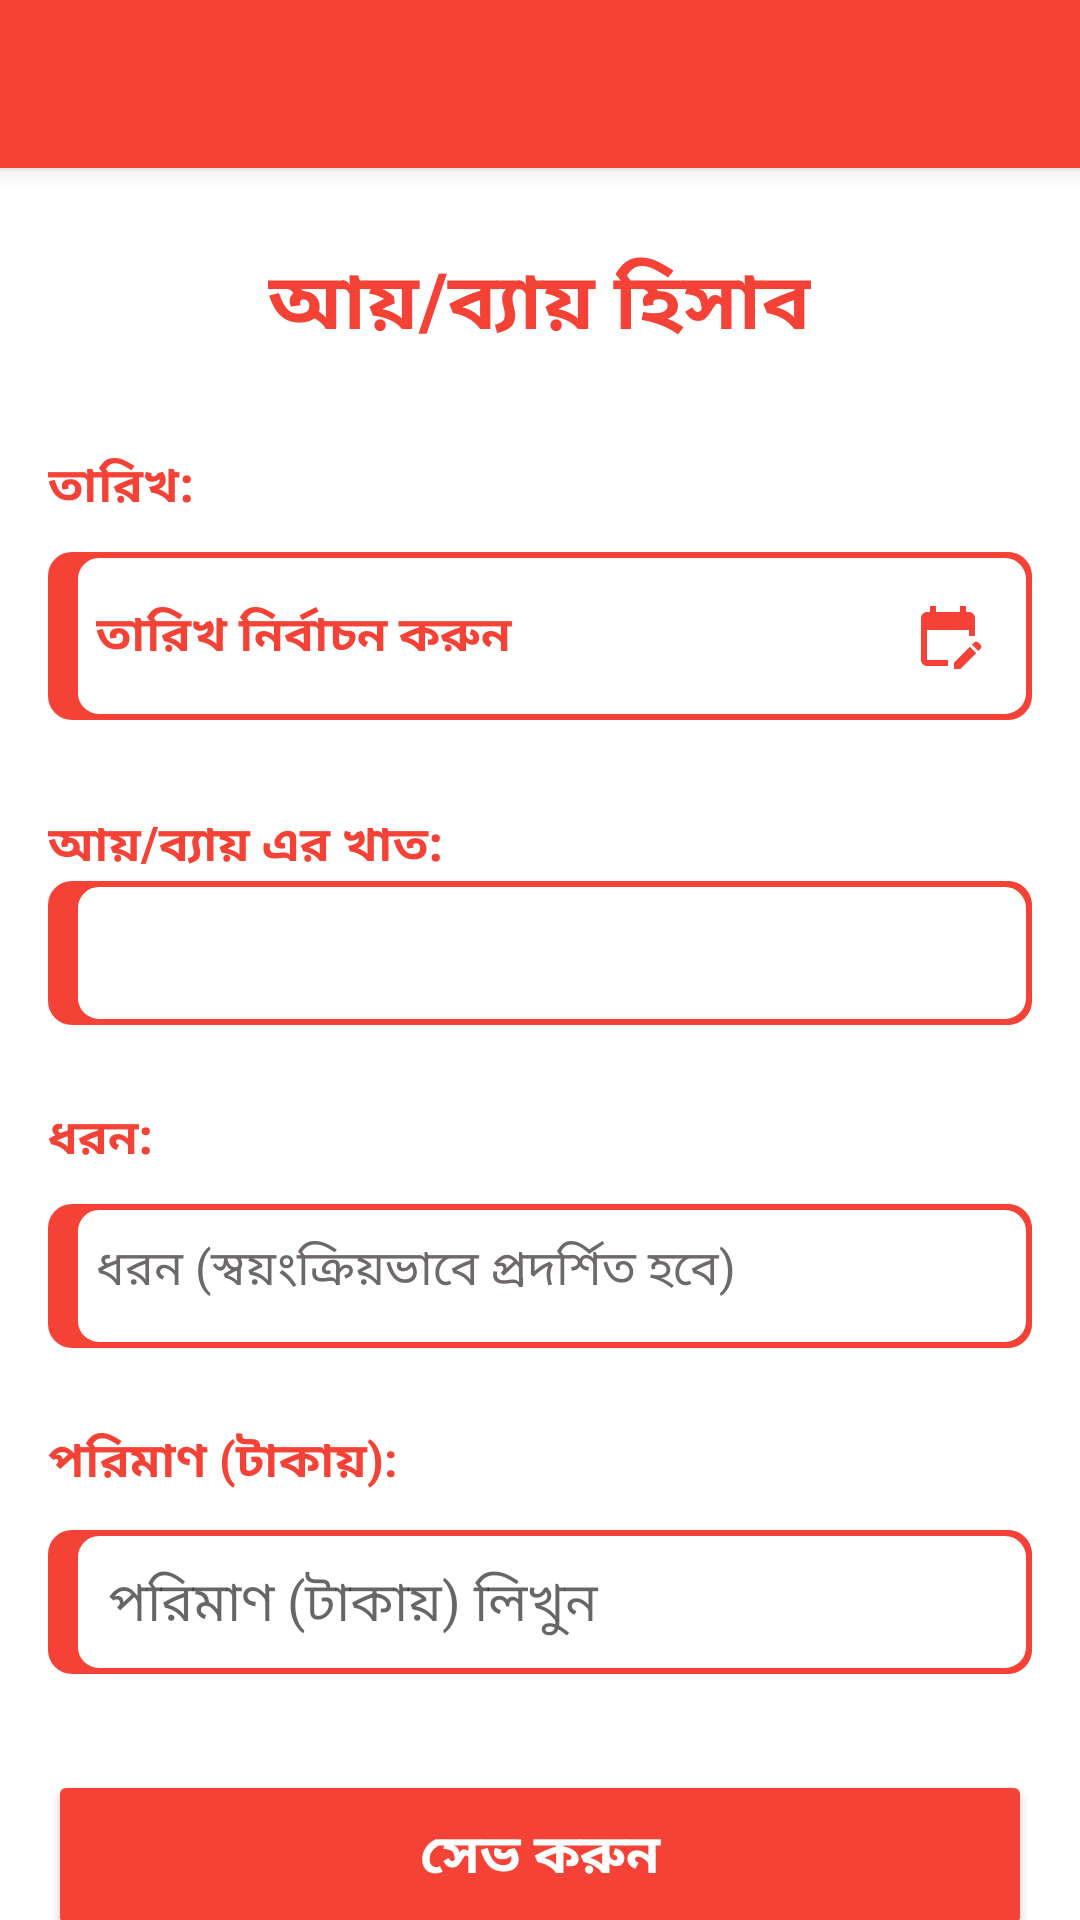

Write the Android layout XML for this screen, with the resource values it uses.
<!-- AndroidManifest.xml: application theme AppTheme -->
<!-- res/layout/activity_income_expense.xml -->
<?xml version="1.0" encoding="utf-8"?>
<androidx.drawerlayout.widget.DrawerLayout xmlns:android="http://schemas.android.com/apk/res/android"
    xmlns:app="http://schemas.android.com/apk/res-auto"
    xmlns:tools="http://schemas.android.com/tools"
    android:id="@+id/drawer_layout"
    android:layout_width="match_parent"
    android:layout_height="match_parent"
    android:fitsSystemWindows="true"
    tools:context=".IncomeExpenseActivity">

    
    <androidx.constraintlayout.widget.ConstraintLayout
        android:layout_width="match_parent"
        android:layout_height="match_parent">

        
        <androidx.appcompat.widget.Toolbar
            android:id="@+id/toolbar"
            android:layout_width="match_parent"
            android:layout_height="wrap_content"
            android:background="#F44336"
            android:elevation="4dp"
            app:layout_constraintEnd_toEndOf="parent"
            app:layout_constraintStart_toStartOf="parent"
            app:layout_constraintTop_toTopOf="parent" />


        <LinearLayout
            android:layout_width="match_parent"
            android:layout_height="wrap_content"
            android:background="#FFFFFF"
            android:orientation="vertical"
            android:padding="16dp"
            app:layout_constraintTop_toBottomOf="@id/toolbar">


            <TextView
                android:id="@+id/income_section_label"
                android:layout_width="wrap_content"
                android:layout_height="wrap_content"
                android:layout_gravity="center"
                android:layout_marginTop="10dp"
                android:layout_marginBottom="20dp"
                android:text="আয়/ব্যায় হিসাব"
                android:textColor="#F44336"
                android:textSize="26sp"
                android:textStyle="bold"
                app:layout_constraintTop_toBottomOf="@id/toolbar" />

            <TextView
                android:id="@+id/tv_date_label"
                android:layout_width="match_parent"
                android:layout_height="wrap_content"
                android:layout_marginTop="10dp"
                android:text="তারিখ:"
                android:textColor="#F44336"
                android:textSize="16sp"
                android:textStyle="bold" />

            
            <TextView
                android:id="@+id/tv_income_expense_date"
                android:layout_width="match_parent"
                android:layout_height="wrap_content"
                android:layout_marginTop="10dp"
                android:layout_marginBottom="20dp"
                android:text="তারিখ নির্বাচন করুন"
                android:textColor="#F44336"
                android:textSize="16sp"
                android:textStyle="bold"
                android:clickable="true"
                android:focusable="true"
                android:background="@drawable/edit_text_border"
                android:padding="16dp"
                android:drawableEnd="@drawable/ic_calendar"
                android:drawablePadding="8dp"
                android:drawableTint="#F44336"/>

            

            <TextView
                android:id="@+id/income_expense_label"
                android:layout_width="wrap_content"
                android:layout_height="wrap_content"
                android:layout_marginTop="10dp"
                android:text="আয়/ব্যায় এর খাত:"
                android:textColor="#F44336"
                android:textSize="16sp"
                android:textStyle="bold" />

            
            <com.google.android.material.textfield.TextInputLayout
                android:layout_width="match_parent"
                android:layout_height="wrap_content"
                android:layout_marginBottom="16dp"
                android:hint="ধরন নির্বাচন করুন">

                <Spinner
                    android:id="@+id/spinner_income_expense"
                    android:layout_width="match_parent"
                    android:layout_height="48dp"
                    android:background="@drawable/edit_text_border"
                    android:popupTheme="@style/ThemeOverlay.MaterialComponents.Light" />
            </com.google.android.material.textfield.TextInputLayout>


            <TextView
                android:id="@+id/income_type_label"
                android:layout_width="wrap_content"
                android:layout_height="wrap_content"
                android:layout_marginTop="10dp"
                android:text="ধরন:"
                android:textColor="#F44336"
                android:textSize="16sp"
                android:textStyle="bold" />


            <TextView
                android:id="@+id/tv_income_type"
                android:layout_width="match_parent"
                android:layout_height="48dp"
                android:layout_marginTop="10dp"
                android:text="ধরন (স্বয়ংক্রিয়ভাবে প্রদর্শিত হবে)"
                android:textColor="#6E6868"
                android:textSize="16sp"
                android:paddingLeft="16dp"
                android:layout_marginBottom="16dp"
                android:background="@drawable/edit_text_border"/>

            <TextView
                android:id="@+id/amount_label"
                android:layout_width="wrap_content"
                android:layout_height="wrap_content"
                android:layout_marginTop="10dp"
                android:text="পরিমাণ (টাকায়):"
                android:textColor="#F44336"
                android:textSize="16sp"
                android:textStyle="bold" />

            
            <com.google.android.material.textfield.TextInputLayout
                android:layout_width="match_parent"
                android:layout_height="wrap_content"
                android:layout_marginBottom="16dp"
                android:hint="পরিমাণ (টাকায়) লিখুন">

                <com.google.android.material.textfield.TextInputEditText
                    android:id="@+id/et_amount"
                    android:layout_width="match_parent"
                    android:layout_height="48dp"
                    android:background="@drawable/edit_text_border"
                    android:inputType="number"
                    android:maxLength="8"
                    android:paddingLeft="20dp" />
            </com.google.android.material.textfield.TextInputLayout>

            
            <Button
                android:id="@+id/btn_save"
                android:layout_width="match_parent"
                android:layout_height="wrap_content"
                android:layout_marginTop="16dp"
                android:backgroundTint="#F44336"
                android:padding="15dp"
                android:text="সেভ করুন"
                android:textSize="18sp"
                android:textColor="#FFFFFF"
                android:textStyle="bold" />
        </LinearLayout>
    </androidx.constraintlayout.widget.ConstraintLayout>




</androidx.drawerlayout.widget.DrawerLayout>
<!-- resources referenced by this layout -->
<resources>
  <!-- drawable edit_text_border (drawable) -->
  <?xml version="1.0" encoding="utf-8"?>
  <layer-list xmlns:android="http://schemas.android.com/apk/res/android">
      
      <item
          android:left="0dp"
          android:right="0dp"
          android:top="0dp"
          android:bottom="0dp">
          <shape>
              <solid android:color="#F44336"/> 
              <size android:width="8dp"/> 
              <corners android:radius="8dp"/> 
          </shape>
      </item>
  
      
      <item
          android:left="8dp"
          android:right="0dp"
          android:top="0dp"
          android:bottom="0dp">
      <shape>
          <solid android:color="#FFFFFF"/> 
          <stroke
              android:color="#F44336"
          android:width="2dp"/>
          <corners android:radius="8dp"/> 
          <padding
              android:left="10dp"
              android:top="10dp"
              android:right="10dp"
              android:bottom="10dp"/> 
      </shape>
  </item>
      </layer-list>
  <!-- drawable ic_calendar (drawable) -->
  <vector android:height="24dp" android:tint="#FCFCFC"
      android:viewportHeight="24" android:viewportWidth="24"
      android:width="24dp" xmlns:android="http://schemas.android.com/apk/res/android">
      <path android:fillColor="@android:color/white" android:pathData="M12,22H5c-1.11,0 -2,-0.9 -2,-2L3.01,6c0,-1.1 0.88,-2 1.99,-2h1V2h2v2h8V2h2v2h1c1.1,0 2,0.9 2,2v6h-2v-2H5v10h7V22zM22.13,16.99l0.71,-0.71c0.39,-0.39 0.39,-1.02 0,-1.41l-0.71,-0.71c-0.39,-0.39 -1.02,-0.39 -1.41,0l-0.71,0.71L22.13,16.99zM21.42,17.7l-5.3,5.3H14v-2.12l5.3,-5.3L21.42,17.7z"/>
  </vector>
  <style name="AppTheme" parent="Theme.AppCompat.Light.NoActionBar">
  
      
          <item name="colorPrimary">@color/orange</item>
          <item name="colorPrimaryVariant">@color/orange</item>
          <item name="colorOnPrimary">@color/white</item>
          
          <item name="colorSecondary">@color/teal_200</item>
          <item name="colorSecondaryVariant">@color/teal_700</item>
          <item name="colorOnSecondary">@color/black</item>
          
          <item name="android:statusBarColor">?attr/colorPrimaryVariant</item>
          
      </style>
  <!-- not gathered from this repository: default colours our renderer supplied (Android Studio template values) -->
  <color name="teal_200">#FF03DAC5</color>
  <color name="teal_700">#FF018786</color>
  <color name="black">#FF000000</color>
  <color name="white">#FFFFFFFF</color>
</resources>
